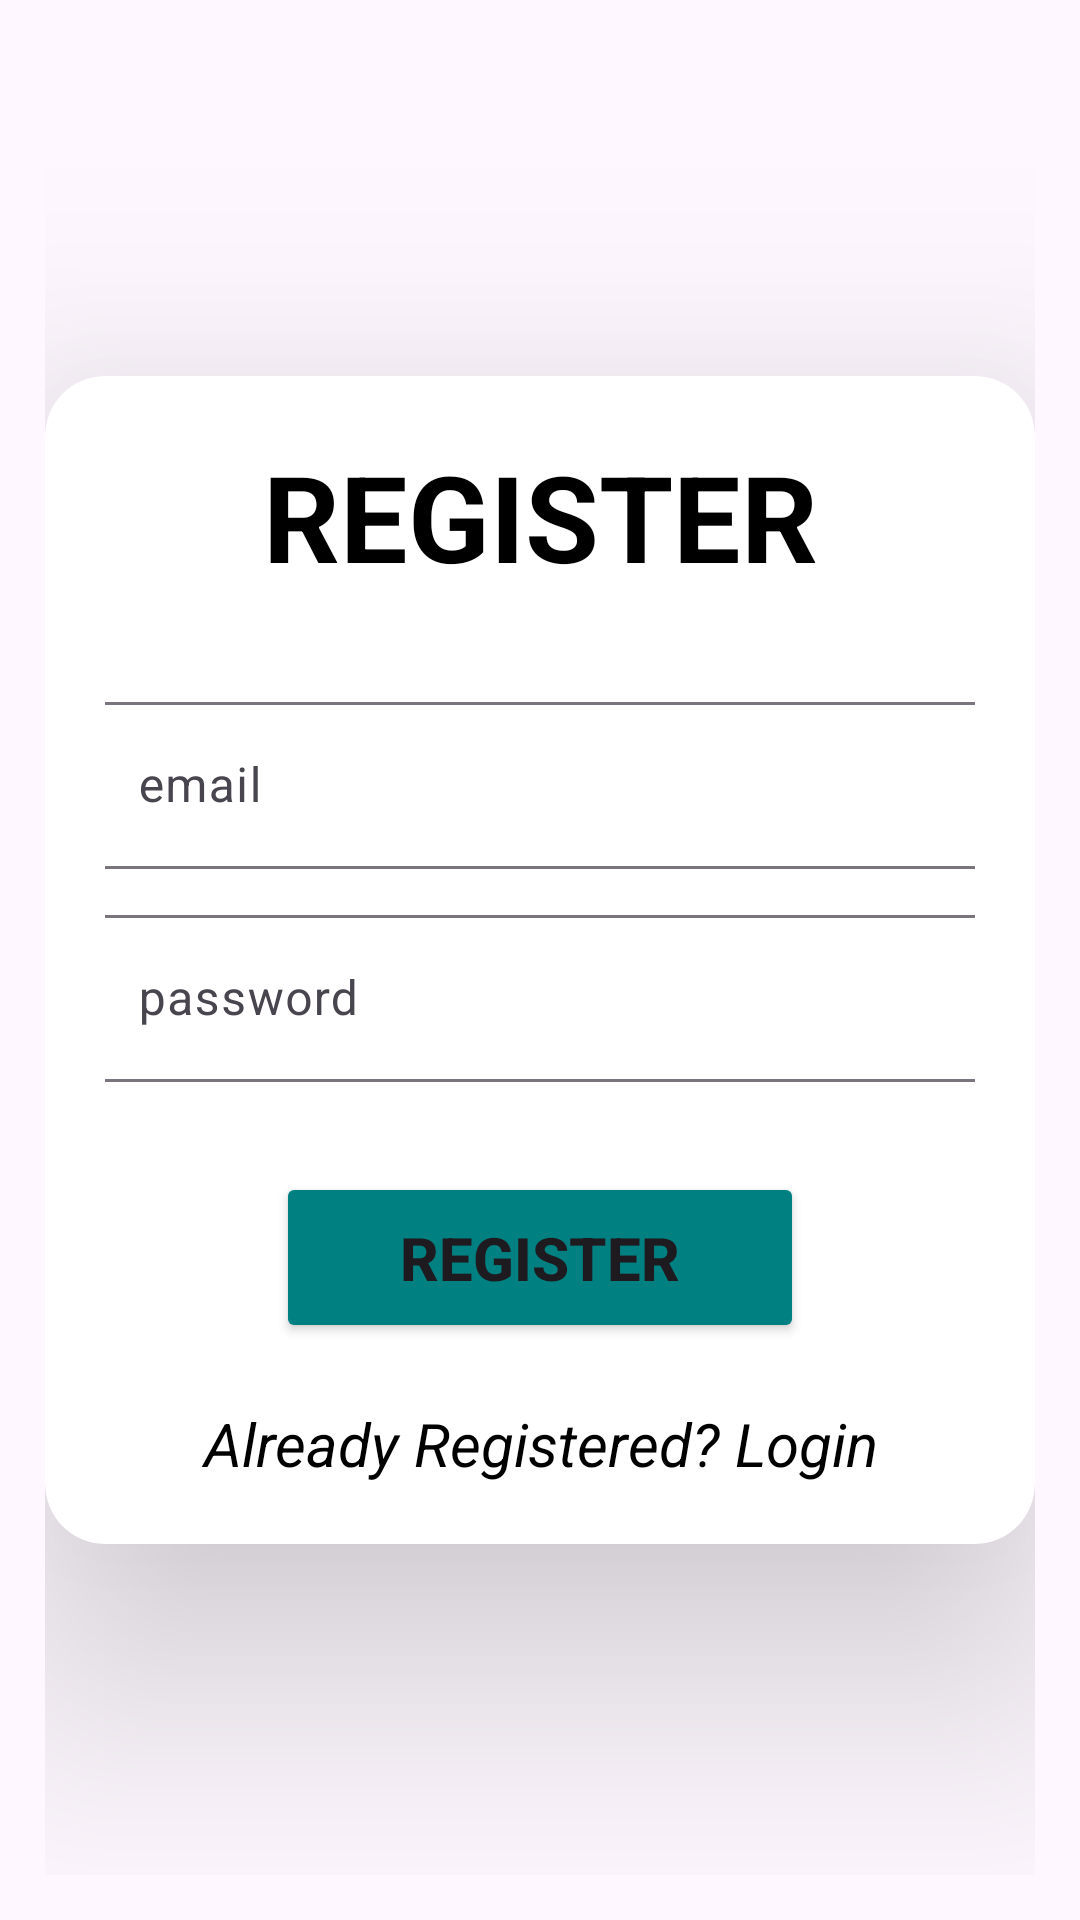

Write the Android layout XML for this screen, with the resource values it uses.
<!-- AndroidManifest.xml: application theme Theme.MedicineSupply -->
<!-- res/layout/activity_register.xml -->
<?xml version="1.0" encoding="utf-8"?>
<LinearLayout xmlns:android="http://schemas.android.com/apk/res/android"
    xmlns:app="http://schemas.android.com/apk/res-auto"
    xmlns:tools="http://schemas.android.com/tools"
    android:layout_width="match_parent"
    android:gravity="center"
    android:layout_height="match_parent"
    android:orientation="vertical"
    android:background="@drawable/loginbg"
    android:padding="15dp"
    tools:context=".RegisterActivity">

<androidx.cardview.widget.CardView
    android:layout_width="wrap_content"
    android:layout_height="wrap_content"
    app:cardCornerRadius="20dp"
    app:cardElevation="50dp"
    android:backgroundTint="@color/white">

    <LinearLayout
        android:layout_width="wrap_content"
        android:layout_height="wrap_content"
        android:orientation="vertical"
        android:gravity="center"
        android:layout_margin="20dp">

    <TextView
        android:text="REGISTER"
        android:textSize="40sp"
        android:textStyle="bold"
        android:gravity="center"
        android:layout_marginBottom="30dp"
        android:textColor="@color/black"
        android:layout_width="match_parent"
        android:layout_height="wrap_content" />

    <com.google.android.material.textfield.TextInputLayout
        android:layout_width="300dp"
        android:layout_height="wrap_content">
        <com.google.android.material.textfield.TextInputEditText
            android:id="@+id/email"
            android:hint="email"
            android:layout_marginBottom="10dp"
            android:layout_width="match_parent"
            android:layout_height="wrap_content"/>
    </com.google.android.material.textfield.TextInputLayout>

    <com.google.android.material.textfield.TextInputLayout
        android:layout_width="300dp"
        android:layout_height="wrap_content" >
        <com.google.android.material.textfield.TextInputEditText
            android:id="@+id/password"
            android:hint="password"
            android:layout_marginBottom="10dp"
            android:layout_width="match_parent"
            android:layout_height="wrap_content" />
    </com.google.android.material.textfield.TextInputLayout>

    <Button
        android:id="@+id/btn_register"
        android:layout_width="176dp"
        android:layout_height="wrap_content"
        android:layout_marginTop="20dp"
        android:backgroundTint="@color/teal"
        android:padding="15dp"
        android:text="REGISTER"
        android:textSize="20sp"
        android:textStyle="bold" />

    <TextView
        android:id="@+id/loginNow"
        android:text="Already Registered? Login"
        android:gravity="center"
        android:layout_marginTop="20dp"
        android:layout_width="match_parent"
        android:textColor="@color/black"
        android:textSize="20sp"
        android:textStyle="italic"
        android:layout_height="wrap_content" />

    </LinearLayout>
</androidx.cardview.widget.CardView>

</LinearLayout>
<!-- resources referenced by this layout -->
<resources>
  <color name="black">#FF000000</color>
  <color name="teal">#008080</color>
  <color name="white">#FFFFFFFF</color>
  <style name="Theme.MedicineSupply" parent="Base.Theme.MedicineSupply" />
  <style name="Base.Theme.MedicineSupply" parent="Theme.Material3.DayNight.NoActionBar">
          
          
      </style>
</resources>
